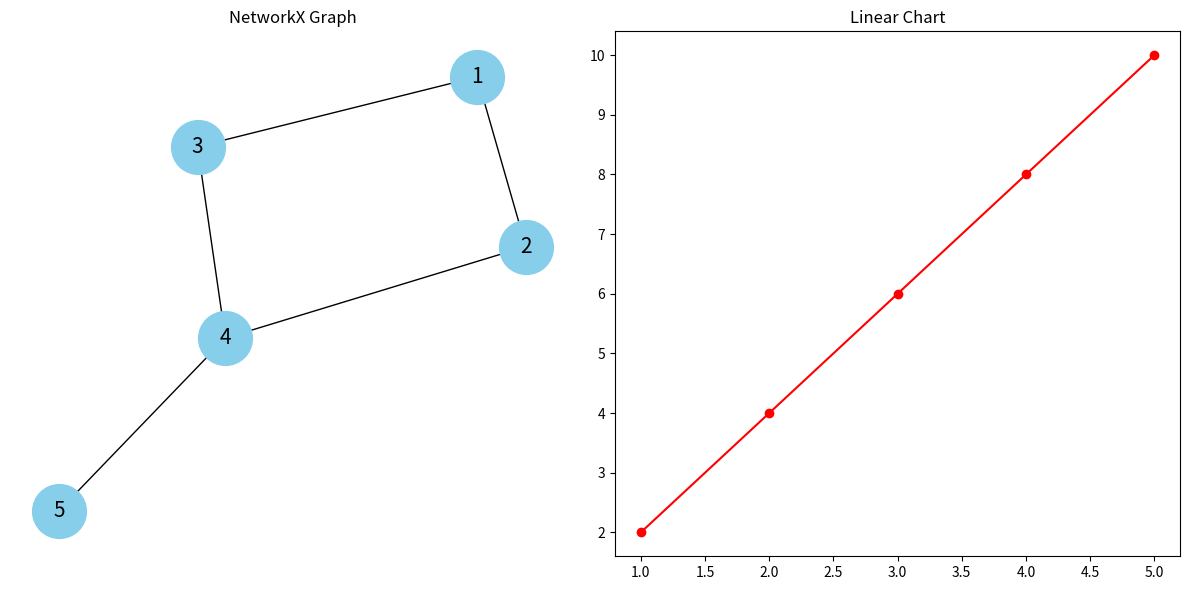

This chart was generated by the following Python code:
import matplotlib.pyplot as plt
import networkx as nx

# Create a graph
G = nx.Graph()

# Add nodes
G.add_nodes_from([1, 2, 3, 4, 5])

# Add edges
G.add_edges_from([(1, 2), (1, 3), (2, 4), (3, 4), (4, 5)])

# Define the layout for NetworkX plot
pos = nx.spring_layout(G)

# Create a figure and subplots
fig, (ax1, ax2) = plt.subplots(1, 2, figsize=(12, 6))

# Plot NetworkX graph
nx.draw(
    G,
    pos,
    with_labels=True,
    node_color="skyblue",
    node_size=1500,
    edge_color="black",
    linewidths=1,
    font_size=15,
    ax=ax1,
)
ax1.set_title("NetworkX Graph")

# Plot linear chart
x = [1, 2, 3, 4, 5]
y = [2, 4, 6, 8, 10]
ax2.plot(x, y, marker="o", color="r")
ax2.set_title("Linear Chart")

# Display the plot
plt.tight_layout()
plt.show()
